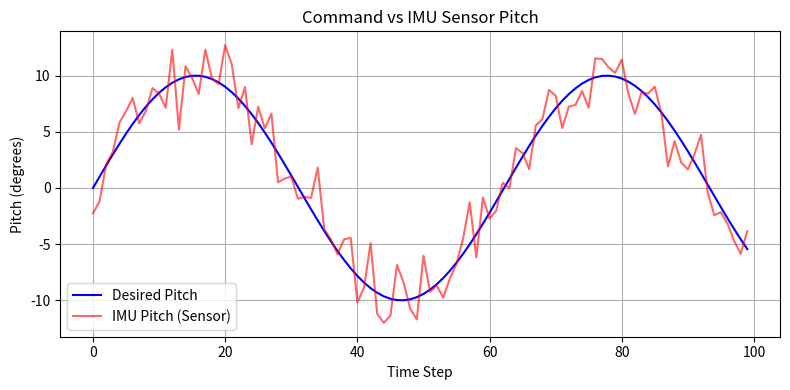
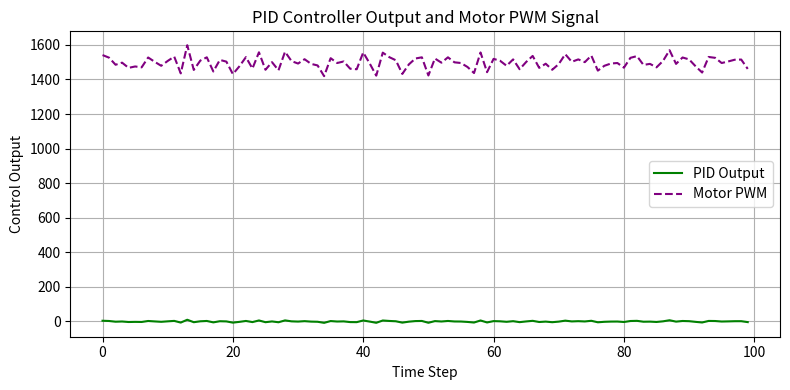

Recreate these plots in Python, in order.
# AI Model 10: Flight Controller Coding and UAV System Integration

import numpy as np
import matplotlib.pyplot as plt

# FRONTEND: Simulate controller and IMU data
n = 100
time = np.linspace(0, 10, n)
desired_pitch = np.sin(time) * 10  # Commanded pitch in degrees
imu_pitch = desired_pitch + np.random.normal(0, 2, n)  # Sensor reading with noise

# PID controller initialization
Kp = 1.2
Ki = 0.02
Kd = 0.6

error_sum = 0
last_error = 0
pitch_output = []

for i in range(n):
    error = desired_pitch[i] - imu_pitch[i]
    error_sum += error
    d_error = error - last_error

    output = Kp * error + Ki * error_sum + Kd * d_error
    pitch_output.append(output)
    last_error = error

# Normalize outputs to motor PWM range (1000-2000)
def normalize_pwm(val):
    return int(np.clip(1500 + val * 10, 1000, 2000))

motor_pwm = [normalize_pwm(o) for o in pitch_output]

# BACKEND: Print final motor signal and system status
print(f"Final PWM Command to Motor: {motor_pwm[-1]}")
print(f"Stabilization Output at Final Step: {pitch_output[-1]:.2f}")

# Plot 1: Command vs IMU Reading
plt.figure(figsize=(8, 4))
plt.plot(desired_pitch, label='Desired Pitch', color='blue')
plt.plot(imu_pitch, label='IMU Pitch (Sensor)', color='red', alpha=0.6)
plt.title("Command vs IMU Sensor Pitch")
plt.xlabel("Time Step")
plt.ylabel("Pitch (degrees)")
plt.legend()
plt.grid(True)
plt.tight_layout()
plt.show()

# Plot 2: PID Output (Motor Control)
plt.figure(figsize=(8, 4))
plt.plot(pitch_output, label='PID Output', color='green')
plt.plot(motor_pwm, label='Motor PWM', color='purple', linestyle='--')
plt.title("PID Controller Output and Motor PWM Signal")
plt.xlabel("Time Step")
plt.ylabel("Control Output")
plt.legend()
plt.grid(True)
plt.tight_layout()
plt.show()
